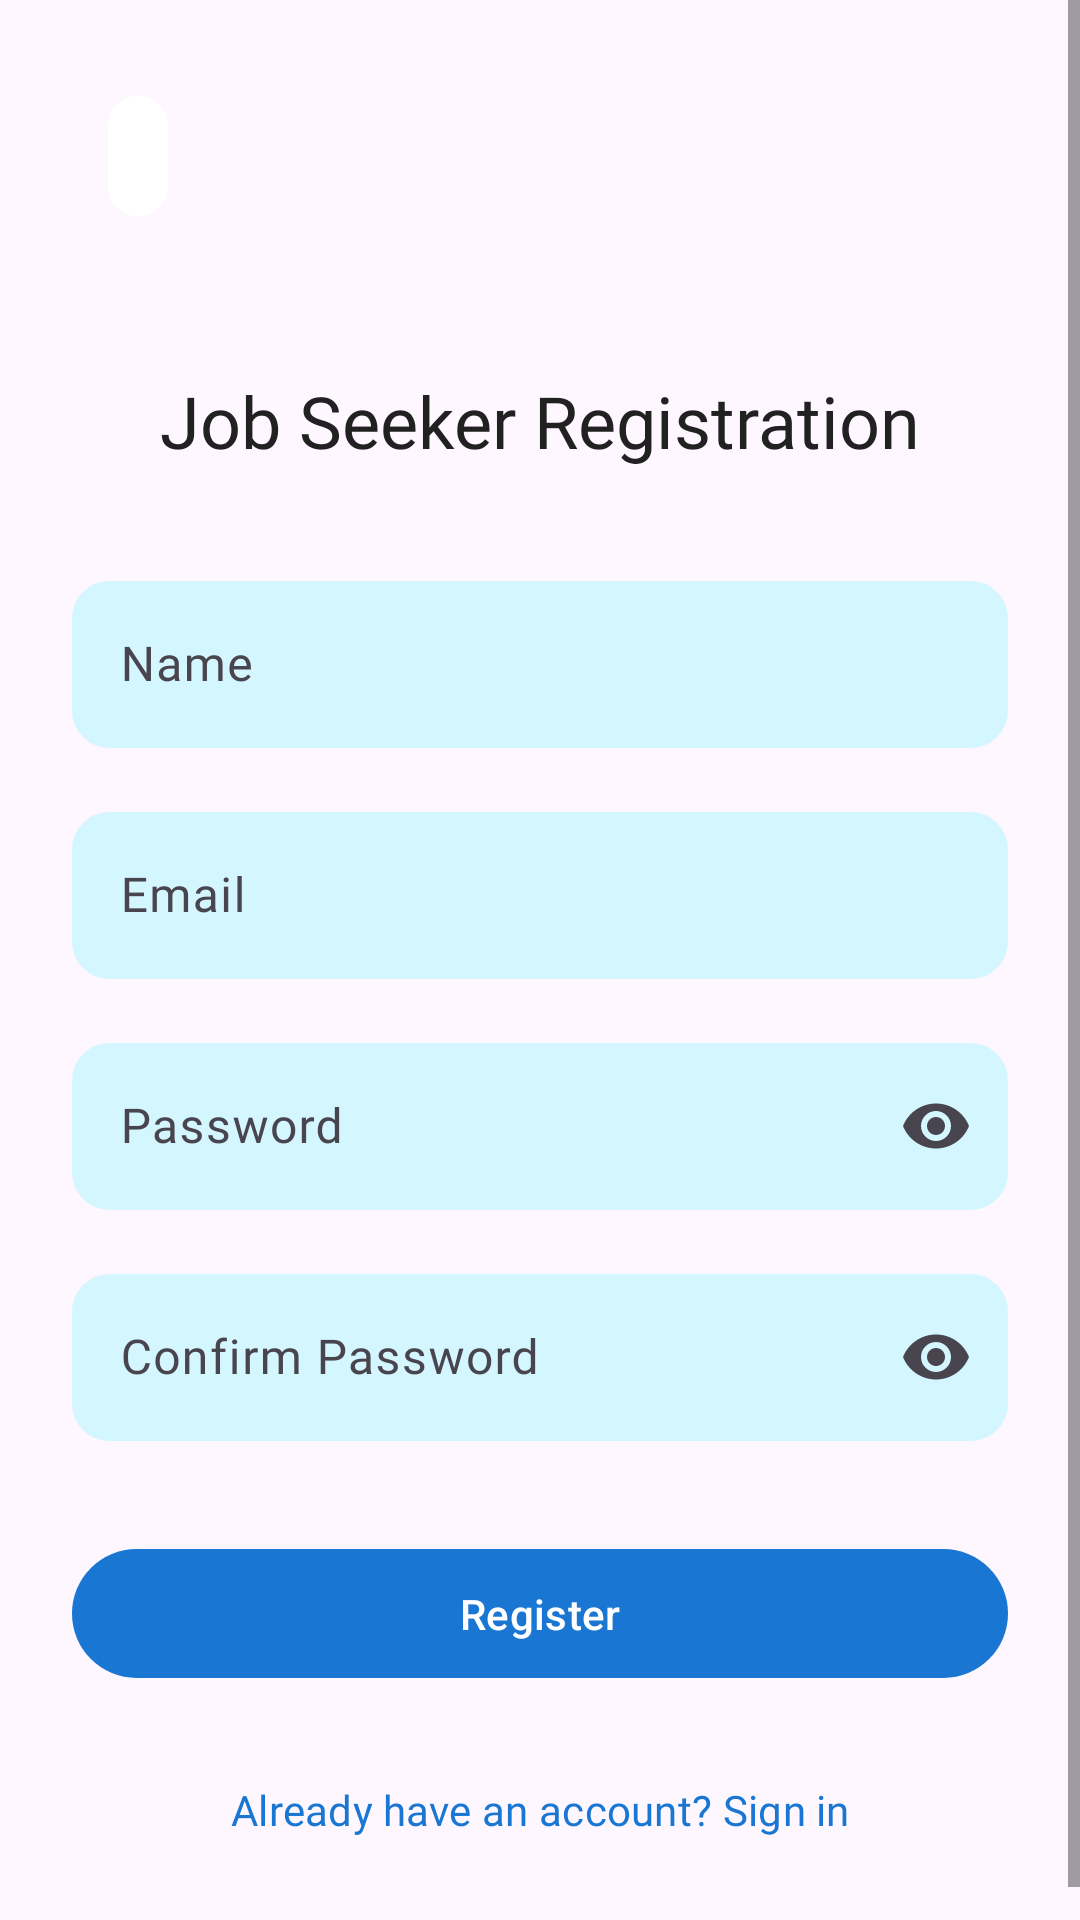

Write the Android layout XML for this screen, with the resource values it uses.
<!-- AndroidManifest.xml: application theme Theme.Worksy -->
<!-- res/layout/fragment_registration.xml -->
<?xml version="1.0" encoding="utf-8"?>
<ScrollView xmlns:android="http://schemas.android.com/apk/res/android"
    xmlns:app="http://schemas.android.com/apk/res-auto"
    android:layout_width="match_parent"
    android:layout_height="match_parent"
    android:background="@drawable/reg_design"
    android:fillViewport="true">

    <androidx.constraintlayout.widget.ConstraintLayout
        android:layout_width="match_parent"
        android:layout_height="wrap_content"
        android:padding="24dp">

        
        <com.google.android.material.button.MaterialButton
            android:id="@+id/buttonBack"
            style="@style/Widget.Material3.Button.IconButton"
            android:layout_width="wrap_content"
            android:layout_height="wrap_content"
            android:layout_marginStart="8dp"
            android:layout_marginTop="4dp"
            android:backgroundTint="@color/white"
            android:contentDescription="@string/back_button"
            app:icon="@drawable/ic_back"
            app:layout_constraintStart_toStartOf="parent"
            app:layout_constraintTop_toTopOf="parent" />

        <com.google.android.material.textview.MaterialTextView
            android:id="@+id/textViewTitle"
            android:layout_width="wrap_content"
            android:layout_height="wrap_content"
            android:layout_marginTop="100dp"
            android:text="@string/seeker_account"
            android:fontFamily="@font/poppins_bold"
            android:textAppearance="?attr/textAppearanceHeadlineMedium"
            app:layout_constraintEnd_toEndOf="parent"
            app:layout_constraintStart_toStartOf="parent"
            app:layout_constraintTop_toTopOf="parent" />

        
        <com.google.android.material.textfield.TextInputLayout
            android:id="@+id/textInputLayoutName"
            style="@style/Widget.Material3.TextInputLayout.OutlinedBox"
            android:layout_width="match_parent"
            android:layout_height="wrap_content"
            android:layout_marginTop="32dp"
            android:hint="@string/name"
            app:layout_constraintTop_toBottomOf="@id/textViewTitle">

            <com.google.android.material.textfield.TextInputEditText
                android:id="@+id/editTextName"
                android:layout_width="match_parent"
                android:layout_height="wrap_content"
                android:background="@drawable/rounded_edit_text"
                android:backgroundTint="#D4F6FF"
                android:fontFamily="@font/poppins_medium"
                android:inputType="textPersonName" />
        </com.google.android.material.textfield.TextInputLayout>

        
        <com.google.android.material.textfield.TextInputLayout
            android:id="@+id/textInputLayoutEmail"
            style="@style/Widget.Material3.TextInputLayout.OutlinedBox"
            android:layout_width="match_parent"
            android:layout_height="wrap_content"
            android:layout_marginTop="16dp"
            android:hint="@string/email"
            app:layout_constraintTop_toBottomOf="@id/textInputLayoutName">

            <com.google.android.material.textfield.TextInputEditText
                android:id="@+id/editTextEmail"
                android:layout_width="match_parent"
                android:layout_height="wrap_content"
                android:background="@drawable/rounded_edit_text"
                android:backgroundTint="#D4F6FF"
                android:fontFamily="@font/poppins_medium"
                android:inputType="textEmailAddress" />
        </com.google.android.material.textfield.TextInputLayout>

        
        <com.google.android.material.textfield.TextInputLayout
            android:id="@+id/textInputLayoutPassword"
            style="@style/Widget.Material3.TextInputLayout.OutlinedBox"
            android:layout_width="match_parent"
            android:layout_height="wrap_content"
            android:layout_marginTop="16dp"
            android:hint="@string/password"
            app:endIconMode="password_toggle"
            app:layout_constraintTop_toBottomOf="@id/textInputLayoutEmail">

            <com.google.android.material.textfield.TextInputEditText
                android:id="@+id/editTextPassword"
                android:layout_width="match_parent"
                android:layout_height="wrap_content"
                android:background="@drawable/rounded_edit_text"
                android:backgroundTint="#D4F6FF"
                android:fontFamily="@font/poppins_medium"
                android:inputType="textPassword" />
        </com.google.android.material.textfield.TextInputLayout>

        
        <com.google.android.material.textfield.TextInputLayout
            android:id="@+id/textInputLayoutConfirmPassword"
            style="@style/Widget.Material3.TextInputLayout.OutlinedBox"
            android:layout_width="match_parent"
            android:layout_height="wrap_content"
            android:layout_marginTop="16dp"
            android:hint="@string/confirm_password"
            app:endIconMode="password_toggle"
            app:layout_constraintTop_toBottomOf="@id/textInputLayoutPassword">

            <com.google.android.material.textfield.TextInputEditText
                android:id="@+id/editTextConfirmPassword"
                android:layout_width="match_parent"
                android:layout_height="wrap_content"
                android:background="@drawable/rounded_edit_text"
                android:backgroundTint="#D4F6FF"
                android:fontFamily="@font/poppins_medium"
                android:inputType="textPassword" />
        </com.google.android.material.textfield.TextInputLayout>

        
        <com.google.android.material.button.MaterialButton
            android:id="@+id/buttonRegister"
            android:layout_width="match_parent"
            android:layout_height="wrap_content"
            android:layout_marginTop="32dp"
            android:padding="12dp"
            android:text="@string/register"
            app:layout_constraintTop_toBottomOf="@id/textInputLayoutConfirmPassword" />

        
        <com.google.android.material.button.MaterialButton
            android:id="@+id/buttonLogin"
            style="@style/Widget.Material3.Button.TextButton"
            android:layout_width="wrap_content"
            android:layout_height="wrap_content"
            android:layout_marginTop="16dp"
            android:fontFamily="@font/poppins_medium"
            android:text="@string/already_have_account"
            app:layout_constraintEnd_toEndOf="parent"
            app:layout_constraintStart_toStartOf="parent"
            app:layout_constraintTop_toBottomOf="@id/buttonRegister" />

    </androidx.constraintlayout.widget.ConstraintLayout>
</ScrollView>
<!-- resources referenced by this layout -->
<resources>
  <color name="white">#FFFFFF</color>
  <!-- drawable rounded_edit_text (drawable) -->
  <shape xmlns:android="http://schemas.android.com/apk/res/android">
      <solid android:color="#fafafa" />
      <corners android:radius="12dp" />
      <stroke android:width="1dp" android:color="#CCCCCC" />
  </shape>
  <string name="already_have_account">Already have an account? Sign in</string>
  <string name="back_button">Back</string>
  <string name="confirm_password">Confirm Password</string>
  <string name="email">Email</string>
  <string name="name">Name</string>
  <string name="password">Password</string>
  <string name="register">Register</string>
  <string name="seeker_account">Job Seeker Registration</string>
  <style name="Theme.Worksy" parent="Theme.Material3.DayNight.NoActionBar">
          
          <item name="colorPrimary">@color/primary</item>
          <item name="colorPrimaryVariant">@color/primary_variant</item>
          <item name="colorOnPrimary">@color/white</item>
          
          
          <item name="colorSecondary">@color/secondary</item>
          <item name="colorSecondaryVariant">@color/secondary_variant</item>
          <item name="colorOnSecondary">@color/black</item>
          
          
          <item name="android:statusBarColor">?attr/colorPrimaryVariant</item>
          
          
          <item name="textAppearanceHeadlineLarge">@style/TextAppearance.Worksy.HeadlineLarge</item>
          <item name="textAppearanceHeadlineMedium">@style/TextAppearance.Worksy.HeadlineMedium</item>
          <item name="textAppearanceBodyLarge">@style/TextAppearance.Worksy.BodyLarge</item>
          <item name="textAppearanceBodyMedium">@style/TextAppearance.Worksy.BodyMedium</item>
      </style>
  <color name="primary">#1976D2</color>
  <color name="primary_variant">#1565C0</color>
  <color name="secondary">#2E7D32</color>
  <color name="secondary_variant">#1B5E20</color>
  <color name="black">#000000</color>
  <style name="TextAppearance.Worksy.HeadlineLarge" parent="TextAppearance.Material3.HeadlineLarge">
          <item name="android:textSize">28sp</item>
          <item name="android:textColor">@color/text_primary</item>
      </style>
  <style name="TextAppearance.Worksy.HeadlineMedium" parent="TextAppearance.Material3.HeadlineMedium">
          <item name="android:textSize">24sp</item>
          <item name="android:textColor">@color/text_primary</item>
      </style>
  <style name="TextAppearance.Worksy.BodyLarge" parent="TextAppearance.Material3.BodyLarge">
          <item name="android:textSize">16sp</item>
          <item name="android:textColor">@color/text_secondary</item>
      </style>
  <style name="TextAppearance.Worksy.BodyMedium" parent="TextAppearance.Material3.BodyMedium">
          <item name="android:textSize">14sp</item>
          <item name="android:textColor">@color/text_secondary</item>
      </style>
  <color name="text_primary">#212121</color>
  <color name="text_secondary">#757575</color>
</resources>
